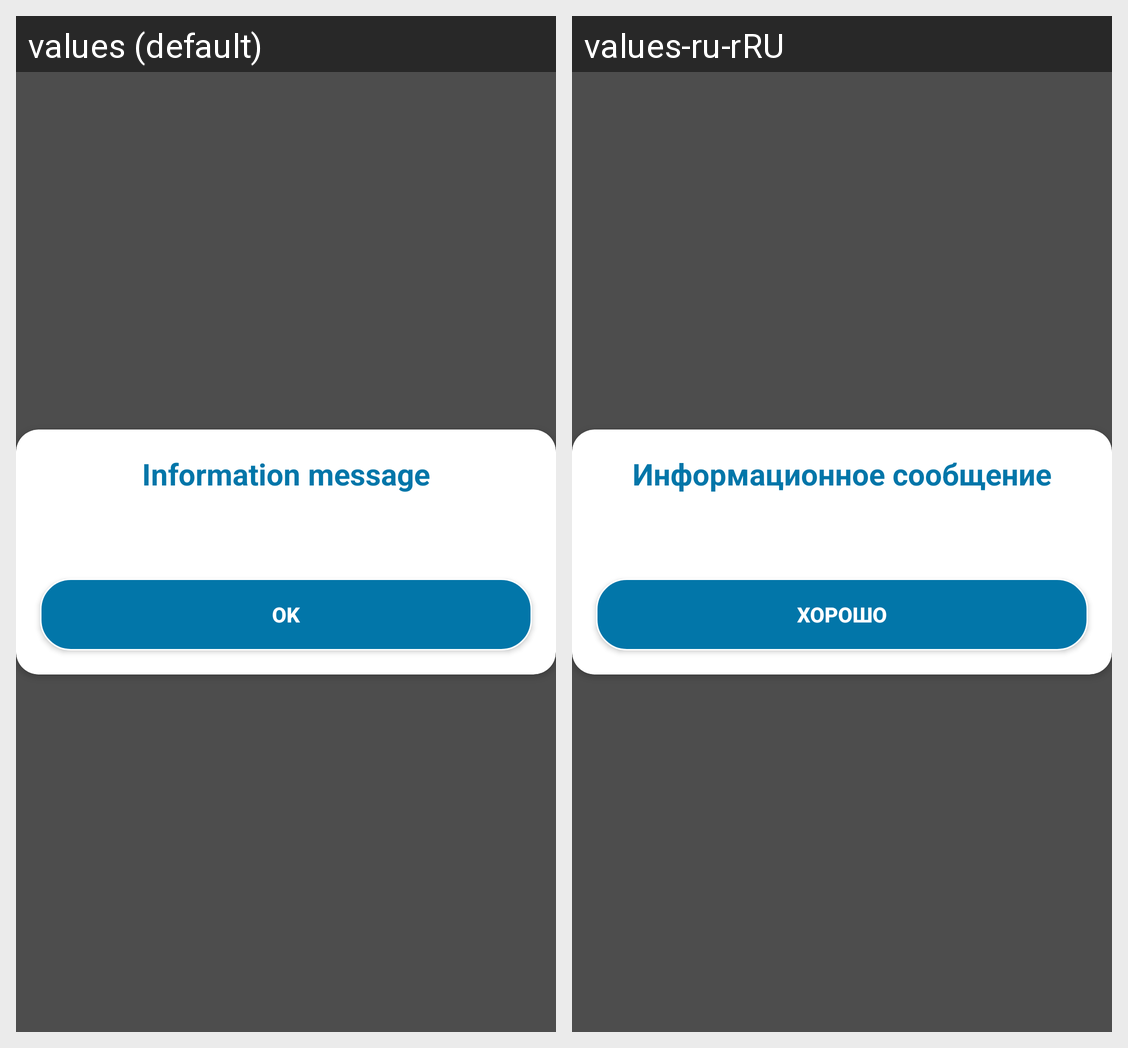

Translations of the strings shown on this Android screen, per locale in the grid:
Android screen res/layout/dialog_help.xml rendered under 2 locales, left to right: values (default), values-ru-rRU. Device: Nexus 5 (rendered at 1080×1920; each locale shown at half size, 540×960, under a caption strip naming it); theme Base.Theme.BlueNoActionBar.
Strings drawn on this screen, with the default value and each locale's value (text and hints the layout hard-codes, and strings that could not be matched under every locale, appear in the picture but are not listed):

information_message
  values: Information message
  values-ru-rRU: Информационное сообщение

ok
  values: OK
  values-ru-rRU: Хорошо
